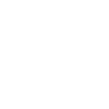
t = 0.00 s
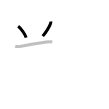
t = 2.25 s
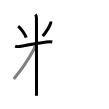
t = 4.50 s
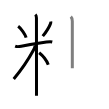
t = 6.50 s
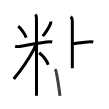
t = 8.75 s
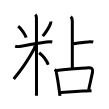
t = 11.00 s

The animated SVG that drew these frames (rendered in a browser with its animation timeline set to each time). Animation: 11 SMIL elements (animate=11); one cycle of 11.00 s.

<svg width="109px" height="109px" viewBox="0 0 px 109px" xmlns="http://www.w3.org/2000/svg" xmlns:xlink="http://www.w3.org/1999/xlink" xml:space="preserve" version="1.1"  baseProfile="full">
<path d="M18.15,26.29c2.88,2.1,7.23,8.05,7.96,11.33" style="fill:none;stroke:black;stroke-width:3;opacity:0">
  <animate attributeType="CSS" attributeName="opacity" from="0" to="1" begin="0s" dur="1s" repeatCount="0" fill="freeze" />
</path>
<path d="M50.77,21.61c0.13,0.8,0.01,1.55-0.35,2.26c-1.47,3.85-3.82,7.49-7.64,12.31" style="fill:none;stroke:black;stroke-width:3;opacity:0">
  <animate attributeType="CSS" attributeName="opacity" from="0" to="1" begin="1s" dur="1s" repeatCount="0" fill="freeze" />
</path>
<path d="M15.16,46.2c1.76,0.7,4.31,0.39,6.1,0.04c6.53-1.29,18.43-3.25,25.24-4.2c1.71-0.24,4.04-0.51,5.75-0.1" style="fill:none;stroke:black;stroke-width:3;opacity:0">
  <animate attributeType="CSS" attributeName="opacity" from="0" to="1" begin="2s" dur="1s" repeatCount="0" fill="freeze" />
</path>
<path d="M35.37,14.46c1.02,1.02,1.08,2.16,1.08,3.64c0,0.7,0.05,51.41,0.05,70.51c0,4.31,0,7.02-0.01,7.17" style="fill:none;stroke:black;stroke-width:3;opacity:0">
  <animate attributeType="CSS" attributeName="opacity" from="0" to="1" begin="3s" dur="1s" repeatCount="0" fill="freeze" />
</path>
<path d="M35.1,45.37c0,1.13-0.42,2.58-1.43,4.43c-5.42,9.96-11.8,19.58-19.94,29.14" style="fill:none;stroke:black;stroke-width:3;opacity:0">
  <animate attributeType="CSS" attributeName="opacity" from="0" to="1" begin="4s" dur="1s" repeatCount="0" fill="freeze" />
</path>
<path d="M39.14,52.78c2.98,2.35,7.36,7.35,9.11,11.92" style="fill:none;stroke:black;stroke-width:3;opacity:0">
  <animate attributeType="CSS" attributeName="opacity" from="0" to="1" begin="5s" dur="1s" repeatCount="0" fill="freeze" />
</path>
<path d="M70.81,16.63c1.34,1.34,1.51,2.87,1.51,4.5c0,0.91,0,33.87,0,47" style="fill:none;stroke:black;stroke-width:3;opacity:0">
  <animate attributeType="CSS" attributeName="opacity" from="0" to="1" begin="6s" dur="1s" repeatCount="0" fill="freeze" />
</path>
<path d="M73.25,43.75c7.27-0.75,15.35-2,16.36-2c1.01,0,2.83,0,3.64,0.25" style="fill:none;stroke:black;stroke-width:3;opacity:0">
  <animate attributeType="CSS" attributeName="opacity" from="0" to="1" begin="7s" dur="1s" repeatCount="0" fill="freeze" />
</path>
<path d="M54.91,69.3c0.9,0.9,1.29,1.79,1.41,2.93c1.05,5.27,2.14,11.86,3,18.51c0.23,1.83,0.45,3.58,0.64,5.17" style="fill:none;stroke:black;stroke-width:3;opacity:0">
  <animate attributeType="CSS" attributeName="opacity" from="0" to="1" begin="8s" dur="1s" repeatCount="0" fill="freeze" />
</path>
<path d="M56.96,70.44c10.68-1.17,24.61-2.1,31.07-2.75c3.07-0.3,5.18,0.89,4.53,4.2c-1.08,5.48-2.42,10.9-3.89,17.87" style="fill:none;stroke:black;stroke-width:3;opacity:0">
  <animate attributeType="CSS" attributeName="opacity" from="0" to="1" begin="9s" dur="1s" repeatCount="0" fill="freeze" />
</path>
<path d="M60.86,92.41c6.21-0.33,15.6-0.97,24.67-1.44c2.1-0.11,4.12-0.2,6.01-0.25" style="fill:none;stroke:black;stroke-width:3;opacity:0">
  <animate attributeType="CSS" attributeName="opacity" from="0" to="1" begin="10s" dur="1s" repeatCount="0" fill="freeze" />
</path>
</svg>
